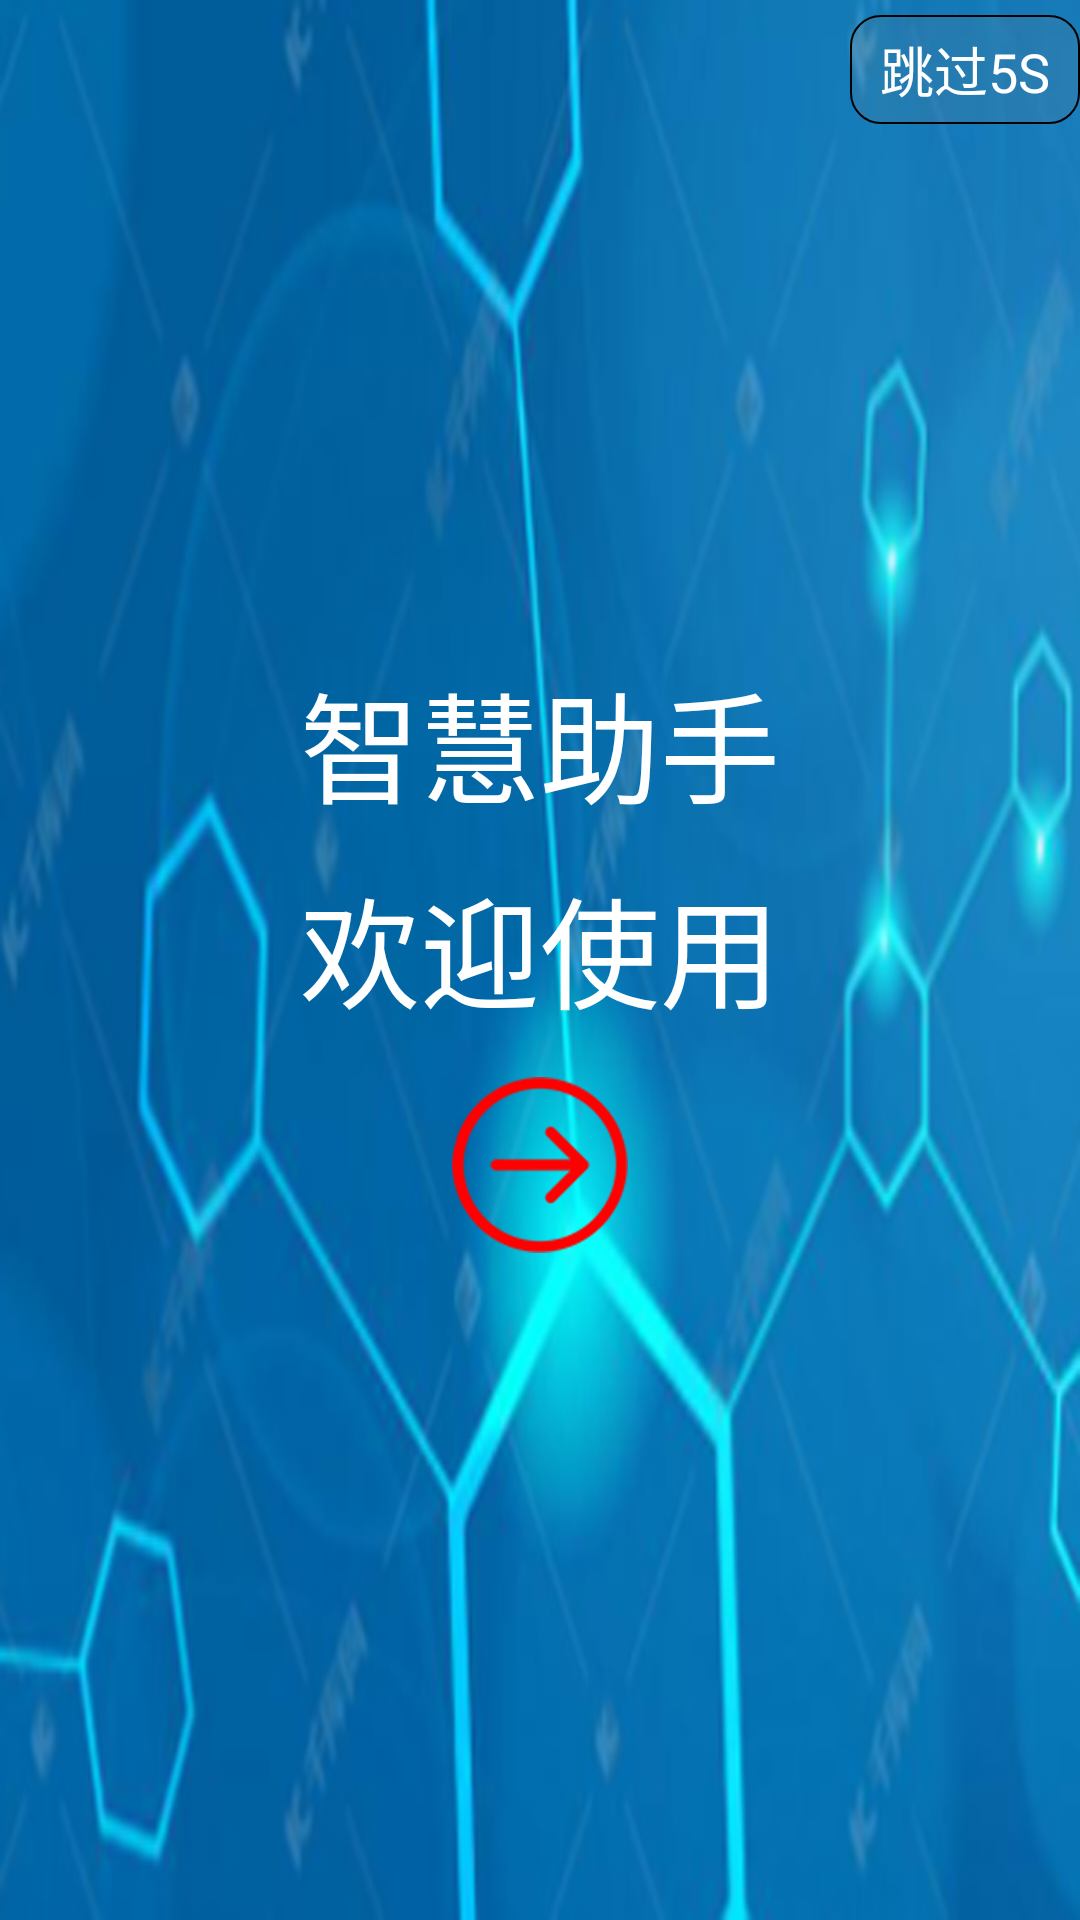

Write the Android layout XML for this screen, with the resource values it uses.
<!-- AndroidManifest.xml: application theme Theme.Electrocardiograph -->
<!-- res/layout/activity_login.xml -->
<?xml version="1.0" encoding="utf-8"?>
<RelativeLayout xmlns:android="http://schemas.android.com/apk/res/android"
    android:layout_width="match_parent"
    android:layout_height="match_parent"
    android:background="@mipmap/background"
    android:orientation="vertical">

    <LinearLayout
        android:layout_marginTop="5dp"
        android:background="@drawable/jump_bg"
        android:id="@+id/jump"
        android:layout_alignParentRight="true"
        android:layout_width="wrap_content"
        android:layout_height="wrap_content"
        android:paddingTop="5dp"
        android:paddingBottom="5dp"
        android:paddingLeft="10dp"
        android:paddingRight="10dp"
        android:orientation="horizontal">

        <TextView
            android:layout_width="wrap_content"
            android:layout_height="wrap_content"
            android:text="跳过"
            android:textColor="@android:color/white"
            android:textSize="18sp" />
        <TextView
            android:id="@+id/time"
            android:layout_width="wrap_content"
            android:layout_height="wrap_content"
            android:text="5S"
            android:textColor="@android:color/white"
            android:textSize="18sp" />
    </LinearLayout>

    <LinearLayout
        android:layout_centerInParent="true"
        android:layout_width="match_parent"
        android:layout_height="wrap_content"
        android:orientation="vertical">

        <TextView
            android:layout_width="match_parent"
            android:layout_height="wrap_content"
            android:gravity="center"
            android:text="智慧助手"
            android:textColor="@android:color/white"
            android:textSize="40sp" />

        <TextView
            android:layout_width="match_parent"
            android:layout_height="wrap_content"
            android:layout_marginTop="10dp"
            android:gravity="center"
            android:text="欢迎使用"
            android:textColor="@android:color/white"
            android:textSize="40sp" />

        <ImageView
            android:layout_gravity="center"
            android:id="@+id/enter"
            android:layout_width="wrap_content"
            android:layout_height="wrap_content"
            android:layout_marginTop="10dp"
            android:src="@mipmap/enter" />

    </LinearLayout>


</RelativeLayout>
<!-- resources referenced by this layout -->
<resources>
  <!-- drawable jump_bg (drawable) -->
  <?xml version="1.0" encoding="utf-8"?>
  <shape xmlns:android="http://schemas.android.com/apk/res/android">
      <solid android:color="#25808080" />
      <corners android:radius="10dp" />
      <stroke android:width="0.5dp" />
  </shape>
  <!-- mipmap background: png bitmap (mipmap-xhdpi, 160087 bytes) -->
  <!-- mipmap enter: png bitmap (mipmap-xxhdpi, 11862 bytes) -->
  <style name="Theme.Electrocardiograph" parent="Theme.MaterialComponents.DayNight.NoActionBar">
          
          <item name="colorPrimary">@color/purple_500</item>
          <item name="colorPrimaryVariant">@color/purple_700</item>
          <item name="colorOnPrimary">@color/white</item>
          
          <item name="colorSecondary">@color/teal_200</item>
          <item name="colorSecondaryVariant">@color/teal_700</item>
          <item name="colorOnSecondary">@color/black</item>
          
          <item name="android:statusBarColor" tools:targetApi="l">?attr/colorPrimaryVariant</item>
          
      </style>
  <color name="purple_500">#FF6200EE</color>
  <color name="purple_700">#FF3700B3</color>
  <color name="white">#FFFFFFFF</color>
  <color name="teal_200">#FF03DAC5</color>
  <color name="teal_700">#FF018786</color>
  <color name="black">#FF000000</color>
</resources>
